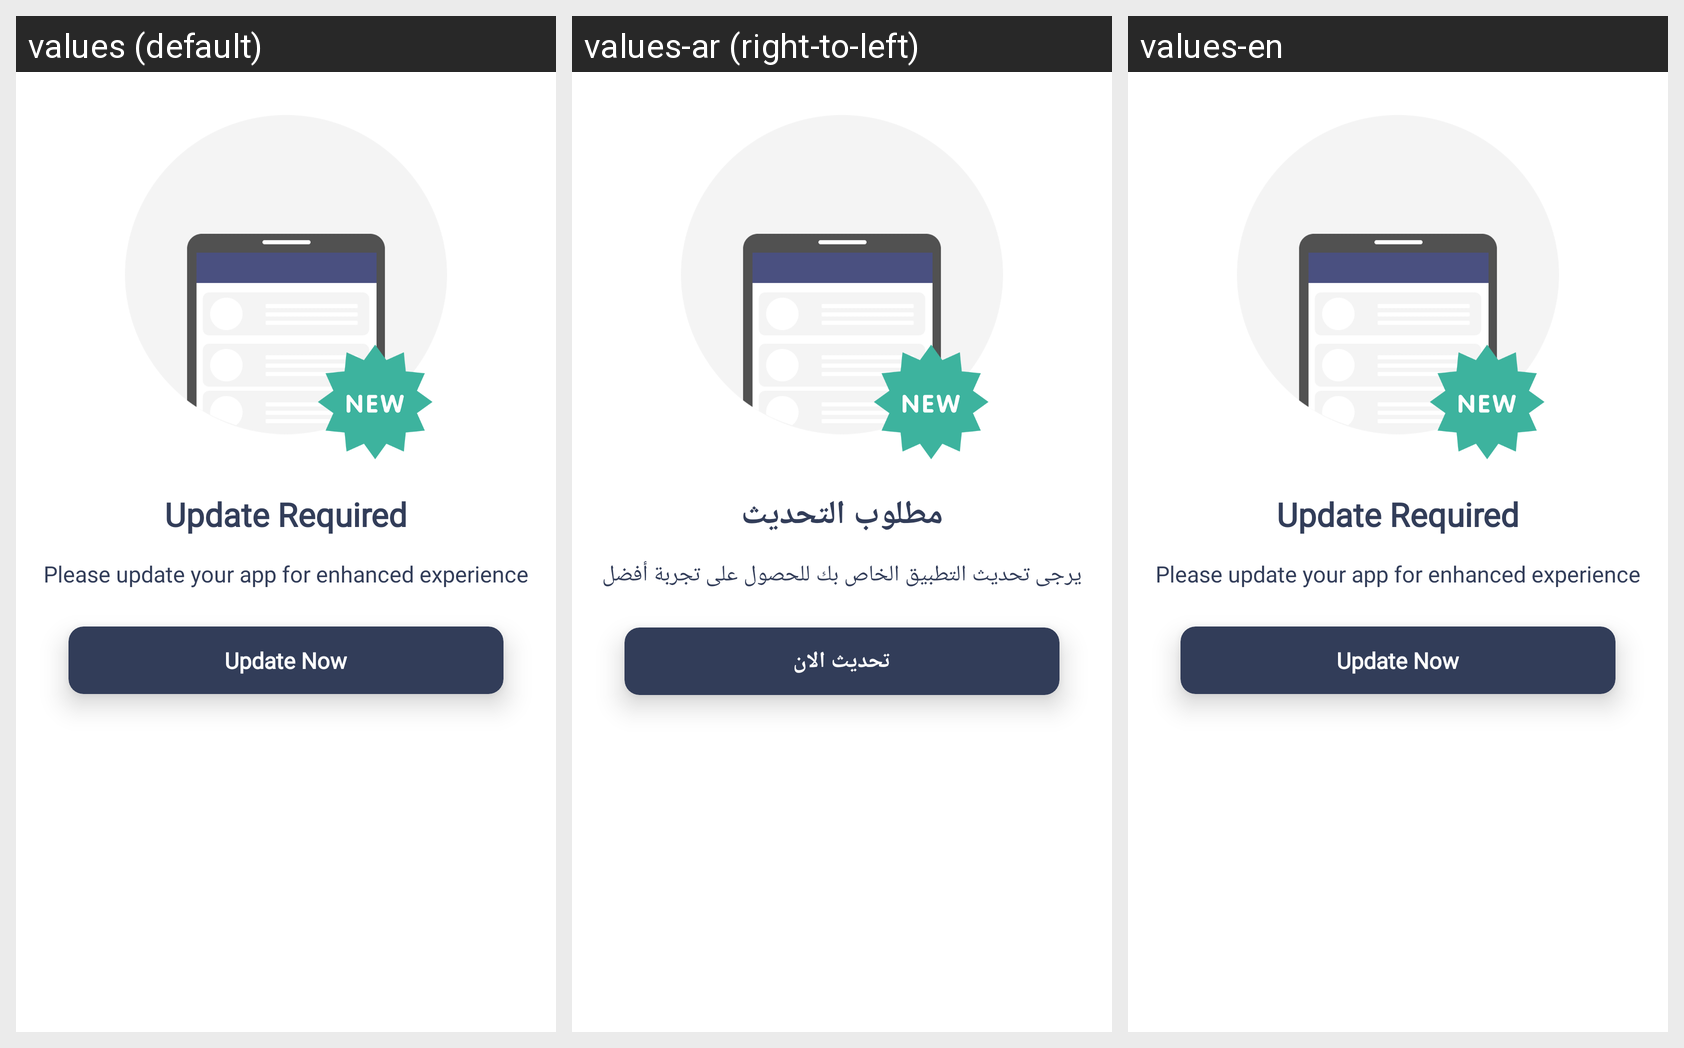

Locale-by-locale string values for the Android screen shown in this grid:
Android screen res/layout/fragment_update_pop_up.xml rendered under 3 locales, left to right: values (default), values-ar (right-to-left), values-en. Device: Nexus 5 (rendered at 1080×1920; each locale shown at half size, 540×960, under a caption strip naming it); theme AppTheme.
Strings drawn on this screen, with the default value and each locale's value (text and hints the layout hard-codes, and strings that could not be matched under every locale, appear in the picture but are not listed):

update_Required
  values: Update Required
  values-ar: مطلوب التحديث
  values-en: Update Required

update_info
  values: Please update your app for enhanced experience
  values-ar: يرجى تحديث التطبيق الخاص بك للحصول على تجربة أفضل
  values-en: Please update your app for enhanced experience

update_now
  values: Update Now
  values-ar: تحديث الان
  values-en: Update Now
